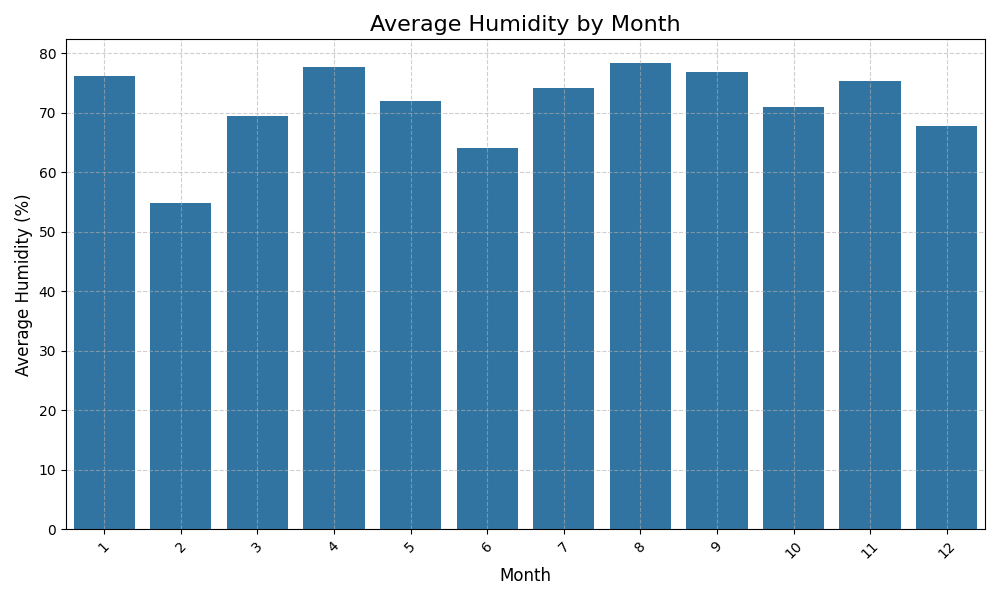

Data behind this chart, as committed beside it:
month, average_humidity
1, 76.19
2, 54.93
3, 69.52
4, 77.7
5, 71.97
6, 64.1
7, 74.26
8, 78.45
9, 76.93
10, 70.97
11, 75.3
12, 67.74
